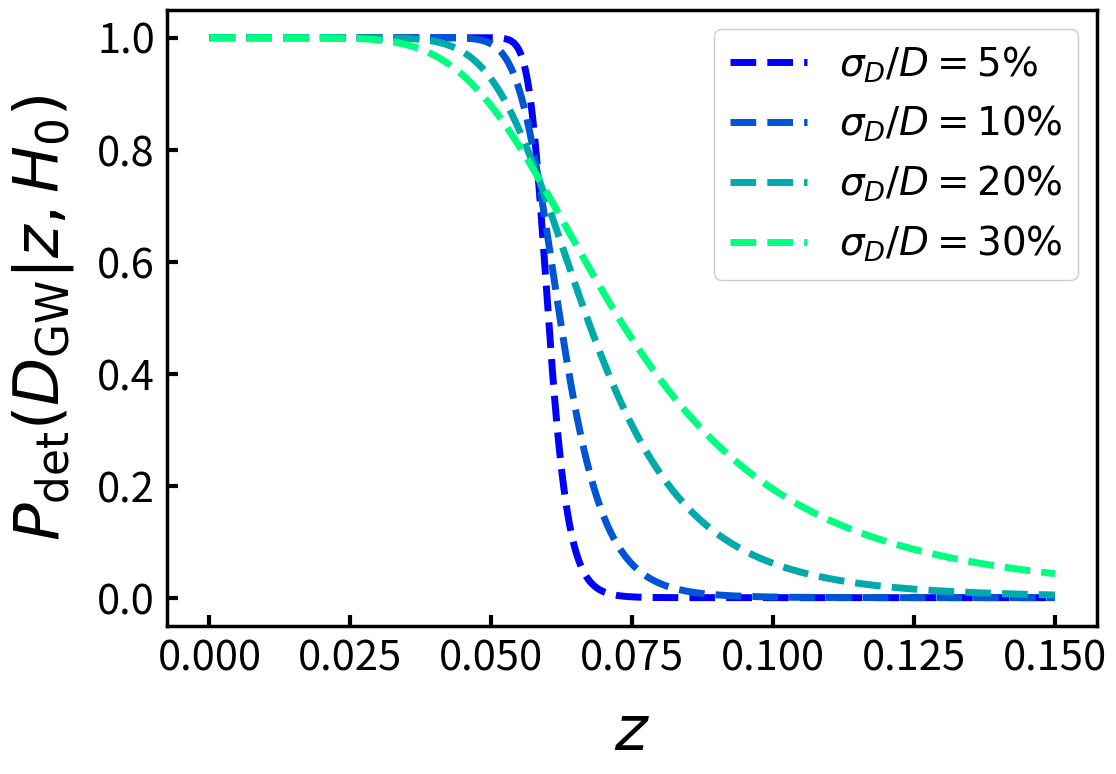

Source code (Python): (Note: this script raises an exception after producing the figure.)
import matplotlib.pyplot as plt
import numpy as np
import matplotlib.cm as cm

fig = plt.figure(figsize = (12,8))
ax = fig.add_subplot()

def sel_eff(x,D,c,k):
    return 1 - (1 + (D/(x*300000/70))**c)**(-k)

cs = [4.035, 6.382, 13.804, 28.878]
cs.sort(reverse=True)
unc = [5, 10, 20, 30]
x = np.linspace(0,0.15,10000)
investigated_values = unc


color = iter(cm.winter(np.linspace(0, 1, len(investigated_values))))
for i in range(len(cs)):
    y = sel_eff(x, 250, cs[i], 2)
    c = next(color)
    ax.plot(x,y,ls='dashed', lw=5, c=c, label=r'$\sigma_D/D = {}\%$'.format(unc[i]))

for axis in ['top','bottom','left','right']:
    ax.spines[axis].set_linewidth(2.5)

#ax.grid(ls='dashed', c='lightblue', alpha=0.8, zorder=0)
#ax.set_xlim(50,100)
#ax.set_ylim(0,ymax)
#ax.grid(axis='both', ls='dashed', alpha=0.5)
ax.tick_params(axis='both', which='major', direction='in', labelsize=30, size=8, width=3, pad = 9)
ax.legend(fontsize = 28, loc='upper right', framealpha=1)
ax.set_ylabel(r'$P_{\mathrm{det}}(D_{\mathrm{GW}}|z,H_0)$', fontsize=45, labelpad=15)
ax.set_xlabel(r'$z$', fontsize=45, labelpad=15)
# ax.set_ylim(0.003,0.15)
# ax.set_xlim(4,1100)
# ax.set_title('Individual and combined posteriors', fontsize=40, pad=30)
image_format = 'svg' # e.g .png, .svg, etc.
image_name = 'Plots//Pdet.svg'

plt.savefig(image_name, format=image_format,  bbox_inches='tight', pad_inches=0.5, dpi=1200)

plt.show()
plt.show()